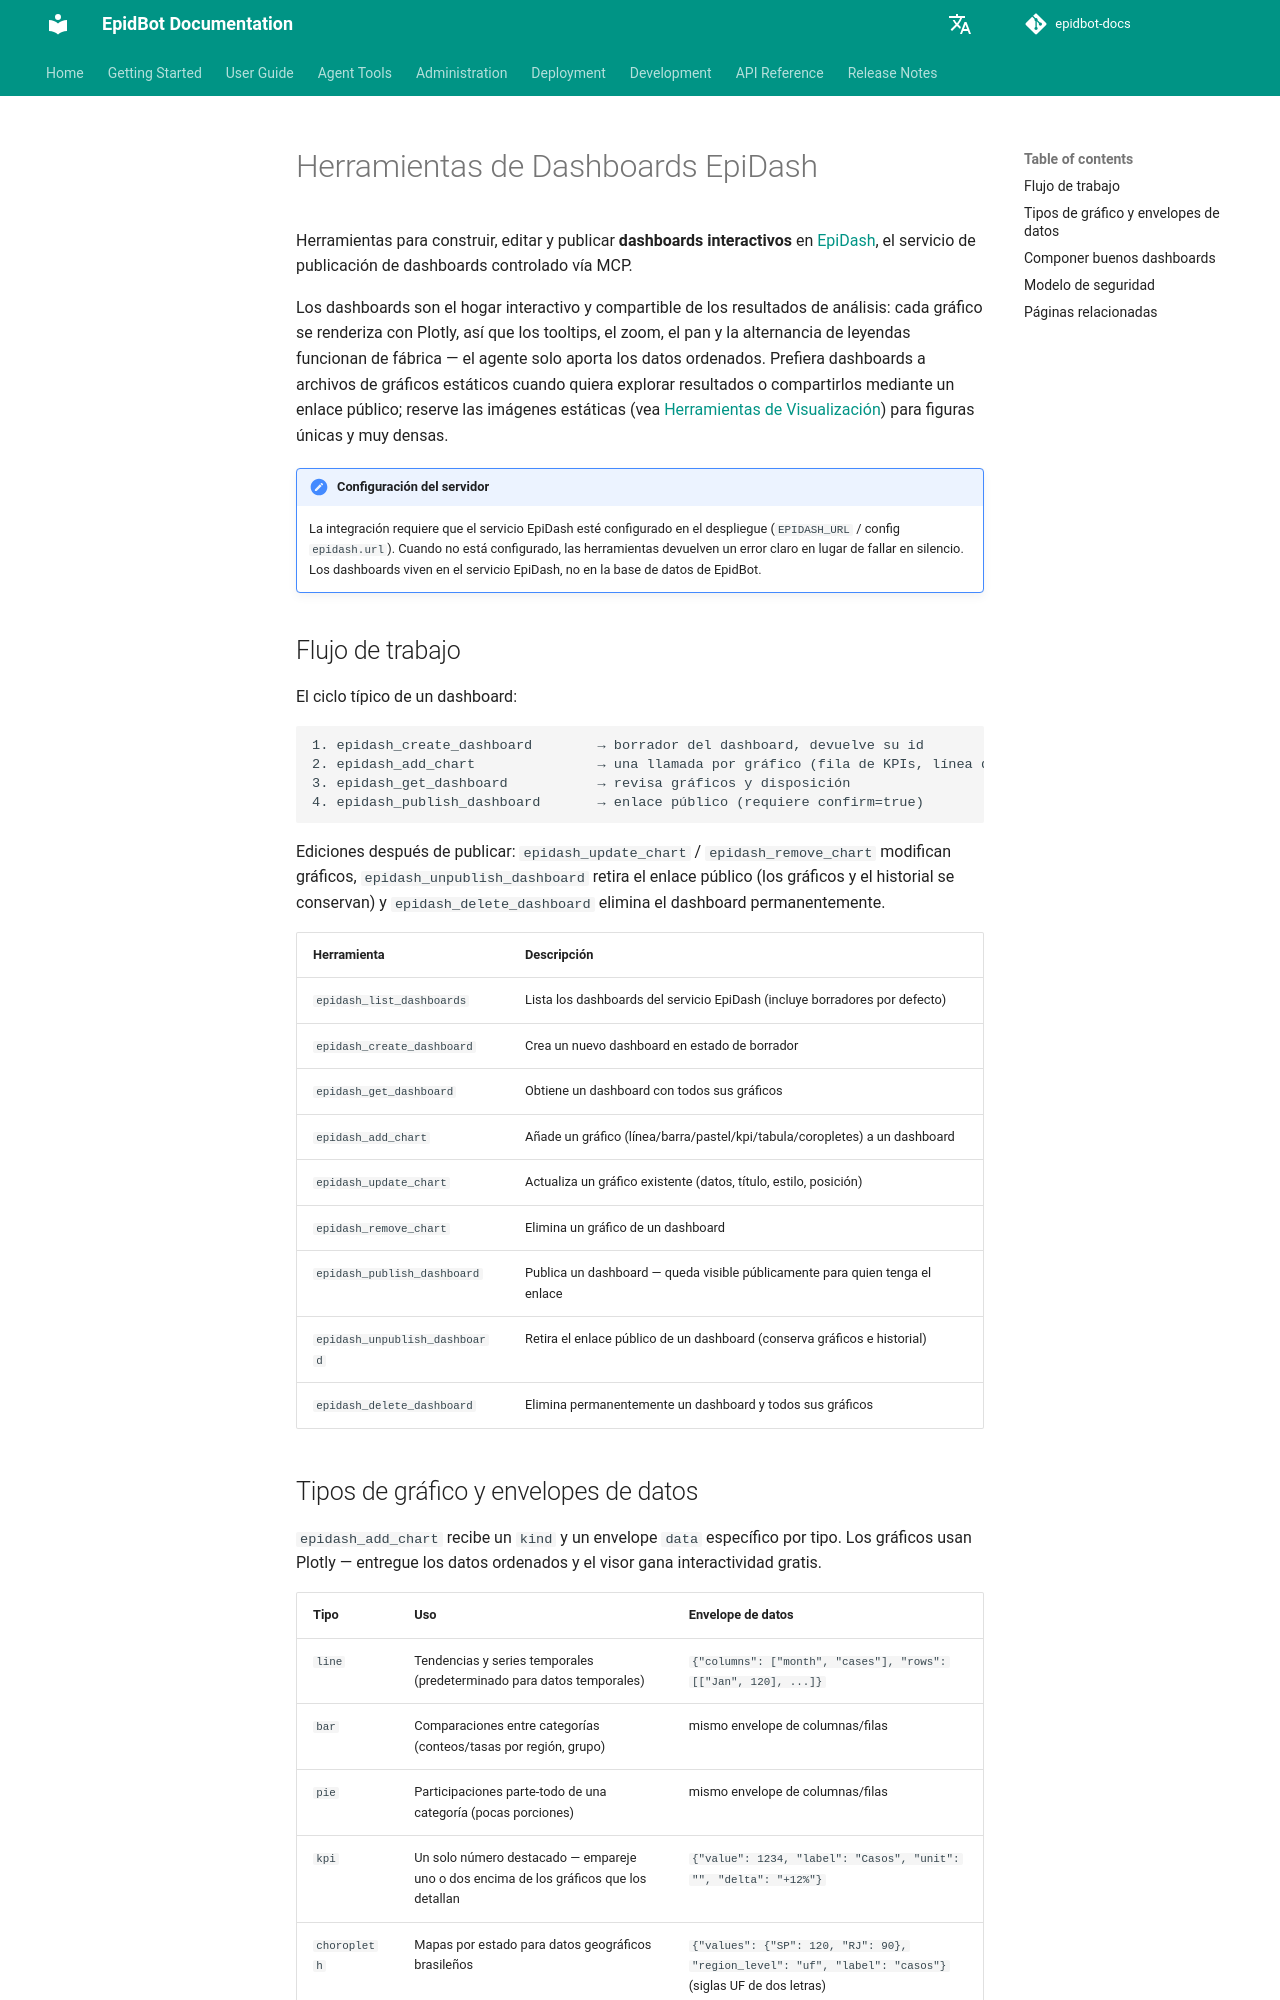

repository: Deeplearn-PeD/epidbot-docs · page: es/tools/epidash-tools/index.html · generator: mkdocs

# Herramientas de Dashboards EpiDash

Herramientas para construir, editar y publicar **dashboards interactivos** en [EpiDash](https://github.com/Deeplearn-PeD/epidash), el servicio de publicación de dashboards controlado vía MCP.

Los dashboards son el hogar interactivo y compartible de los resultados de análisis: cada gráfico se renderiza con Plotly, así que los tooltips, el zoom, el pan y la alternancia de leyendas funcionan de fábrica — el agente solo aporta los datos ordenados. Prefiera dashboards a archivos de gráficos estáticos cuando quiera explorar resultados o compartirlos mediante un enlace público; reserve las imágenes estáticas (vea [Herramientas de Visualización](viz-tools.md)) para figuras únicas y muy densas.

!!! note "Configuración del servidor"
    La integración requiere que el servicio EpiDash esté configurado en el despliegue (`EPIDASH_URL` / config `epidash.url`). Cuando no está configurado, las herramientas devuelven un error claro en lugar de fallar en silencio. Los dashboards viven en el servicio EpiDash, no en la base de datos de EpidBot.

## Flujo de trabajo

El ciclo típico de un dashboard:

```
1. epidash_create_dashboard        → borrador del dashboard, devuelve su id
2. epidash_add_chart               → una llamada por gráfico (fila de KPIs, línea de tendencia, barras…)
3. epidash_get_dashboard           → revisa gráficos y disposición
4. epidash_publish_dashboard       → enlace público (requiere confirm=true)
```

Ediciones después de publicar: `epidash_update_chart` / `epidash_remove_chart` modifican gráficos, `epidash_unpublish_dashboard` retira el enlace público (los gráficos y el historial se conservan) y `epidash_delete_dashboard` elimina el dashboard permanentemente.

| Herramienta | Descripción |
|-------------|-------------|
| `epidash_list_dashboards` | Lista los dashboards del servicio EpiDash (incluye borradores por defecto) |
| `epidash_create_dashboard` | Crea un nuevo dashboard en estado de borrador |
| `epidash_get_dashboard` | Obtiene un dashboard con todos sus gráficos |
| `epidash_add_chart` | Añade un gráfico (línea/barra/pastel/kpi/tabula/coropletes) a un dashboard |
| `epidash_update_chart` | Actualiza un gráfico existente (datos, título, estilo, posición) |
| `epidash_remove_chart` | Elimina un gráfico de un dashboard |
| `epidash_publish_dashboard` | Publica un dashboard — queda visible públicamente para quien tenga el enlace |
| `epidash_unpublish_dashboard` | Retira el enlace público de un dashboard (conserva gráficos e historial) |
| `epidash_delete_dashboard` | Elimina permanentemente un dashboard y todos sus gráficos |
